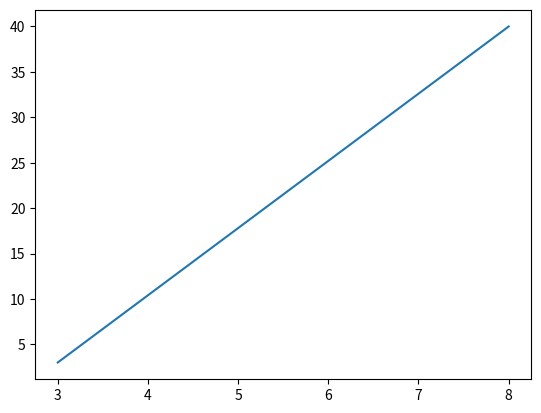

Write Python code to recreate this figure.
import numpy
import matplotlib.pyplot

xpoints = numpy.array([3, 8])
ypoints = numpy.array([3, 40])

matplotlib.pyplot.plot(xpoints, ypoints)

moduleAtRootSpaceString = ' '

numpy.random.random(50000)**2
